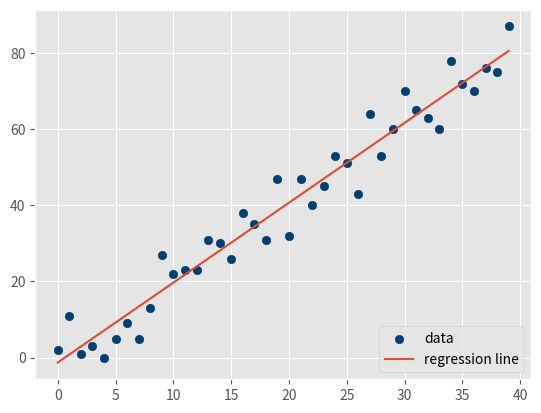

The script that saved this image:
from statistics import mean
import numpy as np
import random
import matplotlib.pyplot as plt
from matplotlib import style
style.use('ggplot')


def create_dataset(hm,variance,step=2,correlation=False):
    val = 1
    ys = []
    for i in range(hm):
        y = val + random.randrange(-variance,variance)
        ys.append(y)
        if correlation and correlation == 'pos':
            val+=step
        elif correlation and correlation == 'neg':
            val-=step

    xs = [i for i in range(len(ys))]
    
    return np.array(xs, dtype=np.float64),np.array(ys,dtype=np.float64)

def best_fit_slope_and_intercept(xs,ys):
    m = (((mean(xs)*mean(ys)) - mean(xs*ys)) /
         ((mean(xs)*mean(xs)) - mean(xs*xs)))
    
    b = mean(ys) - m*mean(xs)

    return m, b


def coefficient_of_determination(ys_orig,ys_line):
    y_mean_line = [mean(ys_orig) for y in ys_orig]

    squared_error_regr = sum((ys_line - ys_orig) * (ys_line - ys_orig))
    squared_error_y_mean = sum((y_mean_line - ys_orig) * (y_mean_line - ys_orig))

    #print(squared_error_regr)
    #print(squared_error_y_mean)

    r_squared = 1 - (squared_error_regr/squared_error_y_mean)

    return r_squared


xs, ys = create_dataset(40,10,2,correlation='pos')
m, b = best_fit_slope_and_intercept(xs,ys)
regression_line = [(m*x)+b for x in xs]
r_squared = coefficient_of_determination(ys,regression_line)
print(r_squared)

plt.scatter(xs,ys,color='#003F72', label = 'data')
plt.plot(xs, regression_line, label = 'regression line')
plt.legend(loc=4)
plt.show()